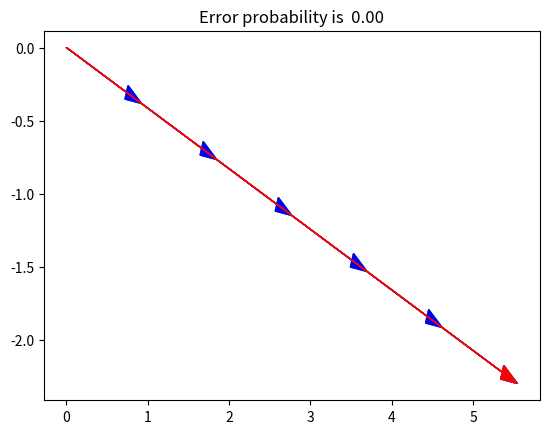
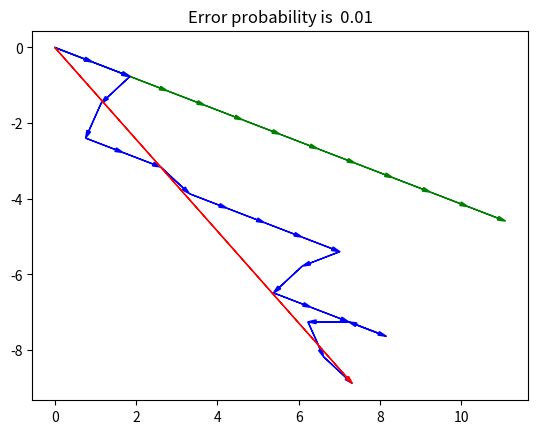
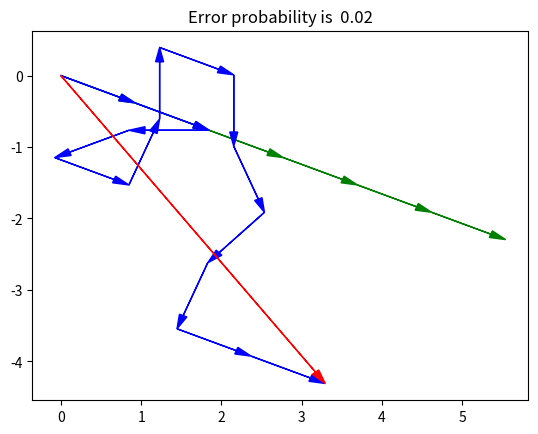
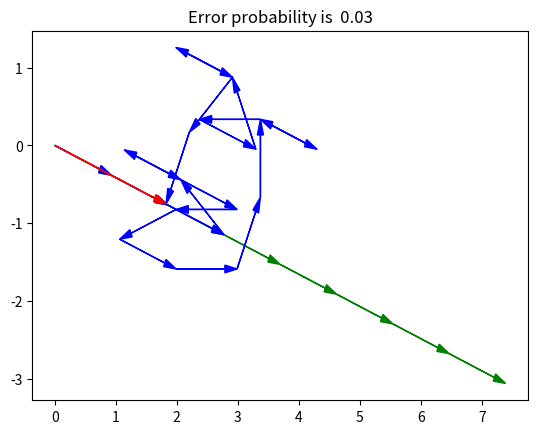
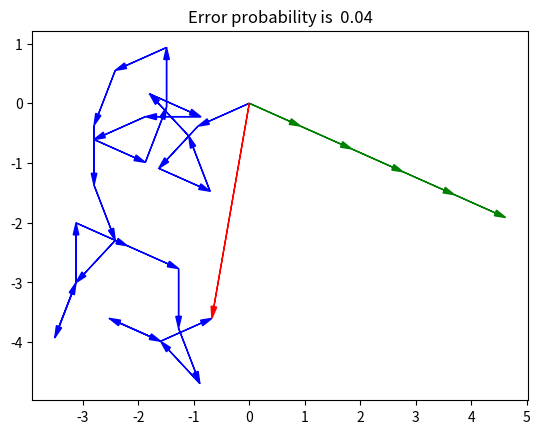
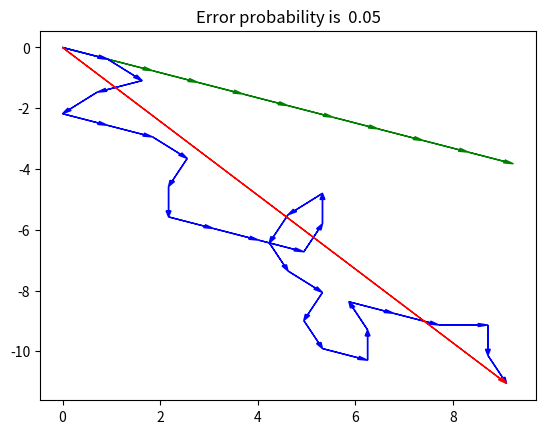

Here is the Python script that generated these plots, in order:
from random import randint, random, seed
from functools import reduce
from math import pi, cos, sin, atan
from matplotlib import pyplot as plt

LENGTH = 16
SIZE = 16

HEAD_WIDTH = .1
HEAD_LENGTH = .2

seed(2)

if __name__ == '__main__':

    for err_prob in [0, .01, .02, .03, .04, .05]:

        # создаём последовательность данных
        data = [randint(0, 1) for _ in range(SIZE)]
        seq = sum([([bit]*LENGTH) for bit in data], [])
        print(''.join(map(str, seq)))

        x, y = [], []
        for i in range(LENGTH * SIZE - 1):
            if seq[i] != seq[i+1]:
                alpha = 2*pi/LENGTH*(i % LENGTH)
                x.append(cos(alpha))
                y.append(sin(alpha))

        plt.figure()
        plt.title(f"Error probability is {err_prob: .2f}")
        cx, cy = 0, 0
        for i in range(len(x)):
            plt.arrow(
                x=cx, y=cy, dx=x[i], dy=y[i],
                head_width=HEAD_WIDTH, head_length=HEAD_LENGTH,
                length_includes_head=True, color="green"
            )
            cx += x[i]
            cy += y[i]
            res = atan(cx/cy if cy else pi) % (2*pi)
            print(f"phi: {res/(2*pi)*16:.0f}")

        # вносим в данные ошибку
        err = [0 if random() > err_prob else 1 for _ in range(LENGTH*SIZE)]
        for i in range(LENGTH*SIZE):
            seq[i] ^= err[i]
        print(''.join(map(str, seq)))

        x, y = [], []
        for i in range(LENGTH * SIZE - 1):
            if seq[i] != seq[i+1]:
                alpha = 2*pi/LENGTH*(i % LENGTH)
                x.append(cos(alpha))
                y.append(sin(alpha))

        cx, cy = 0, 0
        for i in range(len(x)):
            plt.arrow(
                x=cx, y=cy, dx=x[i], dy=y[i],
                head_width=HEAD_WIDTH, head_length=HEAD_LENGTH,
                length_includes_head=True, color="blue"
            )
            cx += x[i]
            cy += y[i]
            res = atan(cx/cy if cy else pi) % (2*pi)
            print(f"phi: {res/(2*pi)*16:.0f}")
        plt.arrow(
            x=0, y=0, dx=sum(x), dy=sum(y),
            head_width=HEAD_WIDTH, head_length=HEAD_LENGTH,
            length_includes_head=True, color="red"
        )

    plt.show()
